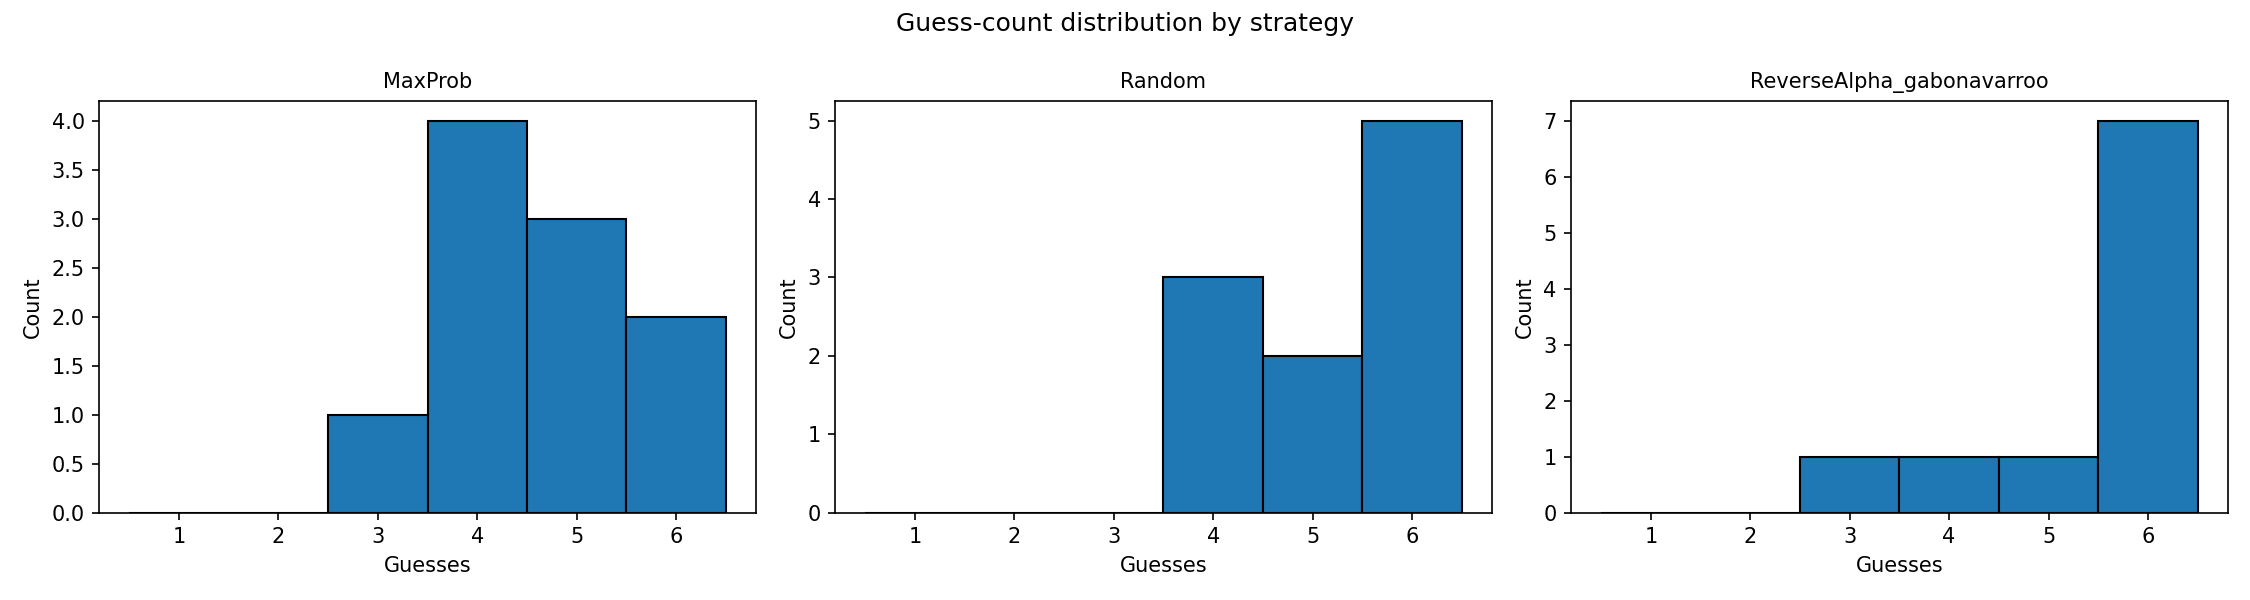

Data behind this chart, as committed beside it:
strategy, secret, num_guesses, solved
MaxProb, chila, 5, 1
MaxProb, amecn, 5, 1
MaxProb, jcbma, 3, 1
MaxProb, hicks, 5, 1
MaxProb, gorda, 4, 1
MaxProb, dadis, 4, 1
MaxProb, cddvd, 4, 1
MaxProb, theys, 6, 1
MaxProb, buick, 4, 1
MaxProb, worku, 6, 0
Random, chila, 6, 0
Random, amecn, 4, 1
Random, jcbma, 4, 1
Random, hicks, 6, 0
Random, gorda, 6, 0
Random, dadis, 6, 1
Random, cddvd, 4, 1
Random, theys, 5, 1
Random, buick, 6, 1
Random, worku, 5, 1
ReverseAlpha_gabonavarroo, chila, 6, 0
ReverseAlpha_gabonavarroo, amecn, 5, 1
ReverseAlpha_gabonavarroo, jcbma, 6, 0
ReverseAlpha_gabonavarroo, hicks, 6, 0
ReverseAlpha_gabonavarroo, gorda, 6, 0
ReverseAlpha_gabonavarroo, dadis, 6, 0
ReverseAlpha_gabonavarroo, cddvd, 6, 0
ReverseAlpha_gabonavarroo, theys, 3, 1
ReverseAlpha_gabonavarroo, buick, 6, 1
ReverseAlpha_gabonavarroo, worku, 4, 1
